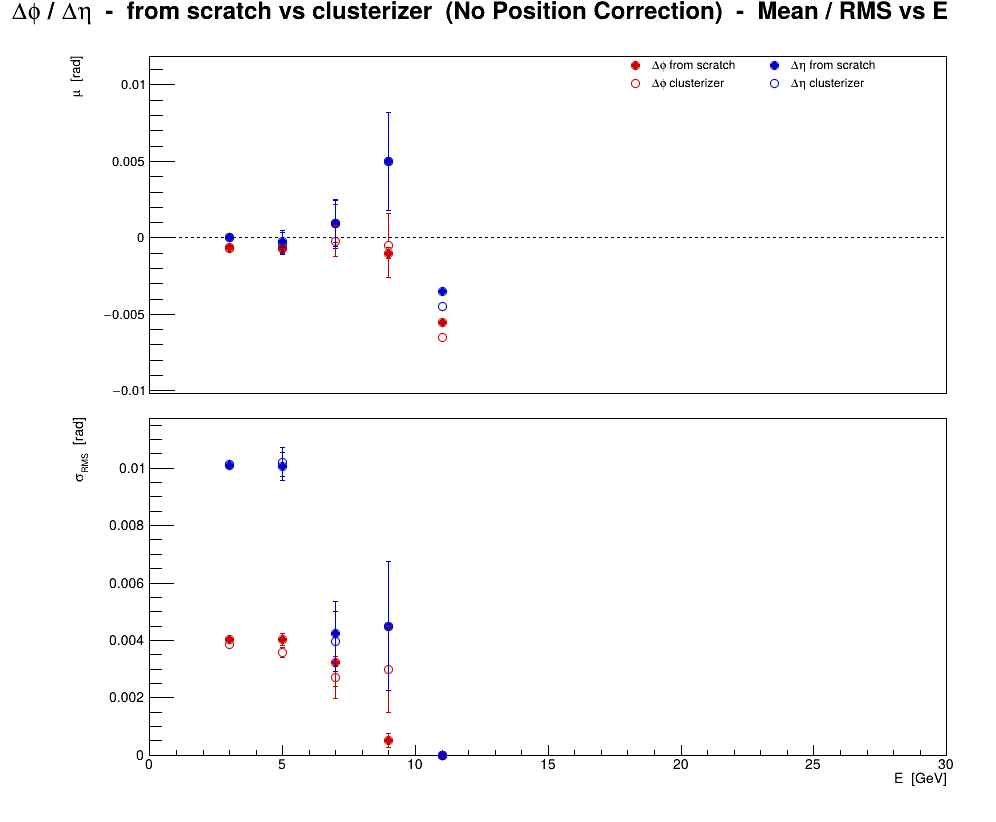

Source data for this figure (header and first rows):
series, variant, residual, E, mu, dmu, sigma, dsigma
0, no corr, scratch, phi, 3, -0.0006153, 4.9517e-05, 0.004028, 3.50138e-05
0, no corr, scratch, phi, 5, -0.000709, 0.0002845, 0.004033, 0.0002011
0, no corr, scratch, phi, 7, 0.0009286, 0.001227, 0.003245, 0.0008673
0, no corr, scratch, phi, 9, -0.001, 0.0003536, 0.0005, 0.00025
0, no corr, scratch, phi, 11, -0.0055, 0, 0, 0
1, no corr, cluster, phi, 3, -0.0006655, 4.73976e-05, 0.003856, 3.35152e-05
1, no corr, cluster, phi, 5, -0.0007139, 0.0002527, 0.003583, 0.0001787
1, no corr, cluster, phi, 7, -0.0002143, 0.001024, 0.002711, 0.0007244
1, no corr, cluster, phi, 9, -0.0005, 0.002121, 0.003, 0.0015
1, no corr, cluster, phi, 11, -0.0065, 0, 0, 0
2, no corr, scratch, eta, 3, 5.17085e-05, 0.0001243, 0.01011, 8.79003e-05
2, no corr, scratch, eta, 5, -0.000235, 0.0007113, 0.01006, 0.000503
2, no corr, scratch, eta, 7, 0.0009286, 0.001602, 0.004238, 0.001133
2, no corr, scratch, eta, 9, 0.005, 0.003182, 0.0045, 0.00225
2, no corr, scratch, eta, 11, -0.0035, 1.48099e-11, 1.48099e-11, 1.04722e-11
3, no corr, cluster, eta, 3, 1.28457e-06, 0.0001244, 0.01012, 8.79786e-05
3, no corr, cluster, eta, 5, -0.0003706, 0.0007201, 0.01021, 0.0005092
3, no corr, cluster, eta, 7, 0.0009286, 0.001496, 0.003959, 0.001058
3, no corr, cluster, eta, 9, 0.005, 0.003182, 0.0045, 0.00225
3, no corr, cluster, eta, 11, -0.0045, 0, 0, 0
